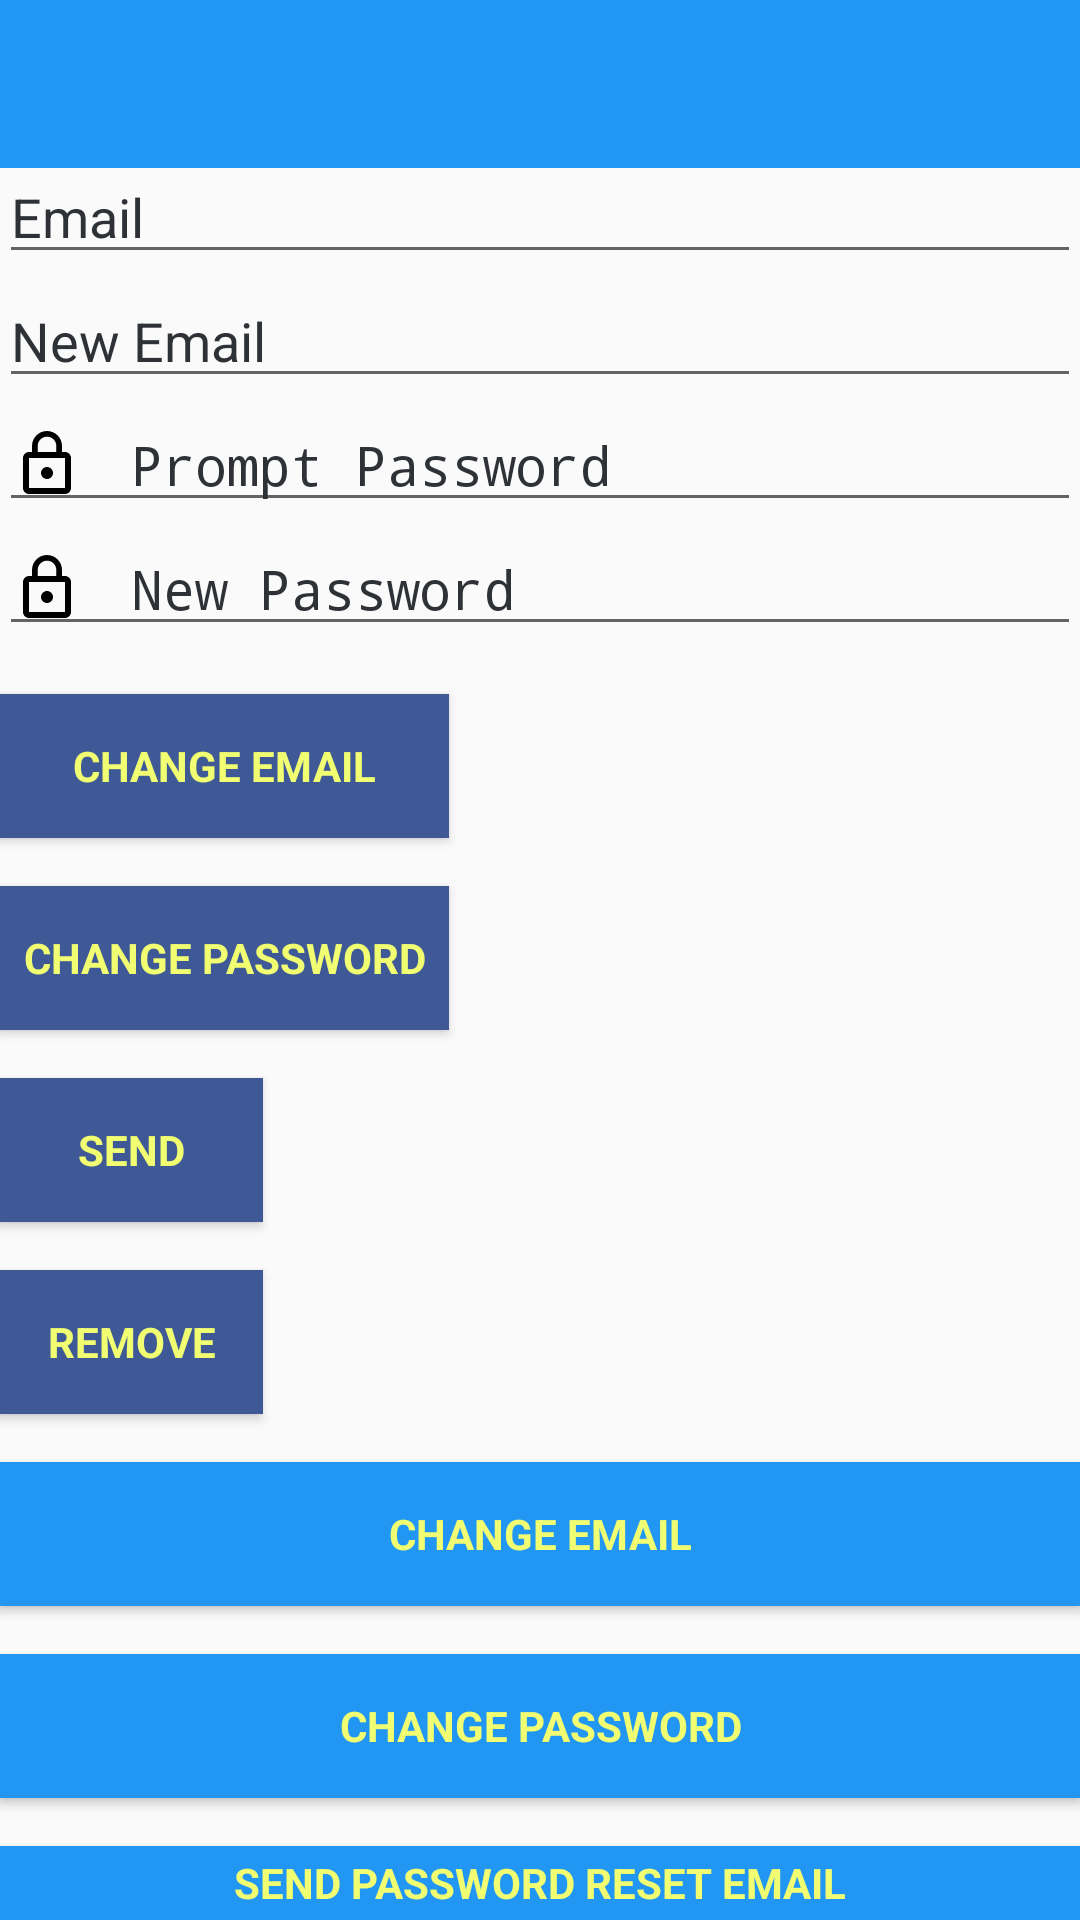

Write the Android layout XML for this screen, with the resource values it uses.
<!-- AndroidManifest.xml: activity theme AppTheme.NoActionBar -->
<!-- res/layout/activity_settings.xml -->
<?xml version="1.0" encoding="utf-8"?>
<android.support.design.widget.CoordinatorLayout xmlns:android="http://schemas.android.com/apk/res/android"
    xmlns:app="http://schemas.android.com/apk/res-auto"
    xmlns:tools="http://schemas.android.com/tools"
    android:layout_width="match_parent"
    android:layout_height="match_parent"
    android:fitsSystemWindows="true"
    tools:context=".SettingsActivity">

    <android.support.design.widget.AppBarLayout
        android:layout_width="match_parent"
        android:layout_height="wrap_content"
        android:theme="@style/AppTheme.AppBarOverlay"
        app:elevation="0dp">

        <android.support.v7.widget.Toolbar
            android:id="@+id/toolbar"
            android:layout_width="match_parent"
            android:layout_height="?attr/actionBarSize"
            android:background="?attr/colorPrimaryDark"
            app:popupTheme="@style/AppTheme.PopupOverlay" />

    </android.support.design.widget.AppBarLayout>

    <LinearLayout
        android:layout_width="match_parent"
        android:layout_height="wrap_content"
        android:orientation="vertical"
        android:paddingBottom="@dimen/activity_vertical_margin"
        android:paddingLeft="@dimen/activity_horizontal_margin"
        android:paddingRight="@dimen/activity_horizontal_margin"
        android:layout_marginTop="50dp"
        android:layout_below="@id/toolbar"
        android:paddingTop="@dimen/activity_vertical_margin">

        <EditText
            android:id="@+id/old_email"
            android:layout_width="match_parent"
            android:layout_height="wrap_content"
            android:hint="@string/hint_email"
            android:inputType="textEmailAddress"
            android:maxLines="1"
            android:singleLine="true"
            android:textColorHint="@color/black"
            android:textColor="@color/black"
            android:drawableLeft="@drawable/ic_mail"
            android:drawablePadding="16dp"
            android:drawableTint="@color/black"/>

        <EditText
            android:id="@+id/new_email"
            android:layout_width="match_parent"
            android:layout_height="wrap_content"
            android:hint="@string/hint_new_email"
            android:inputType="textEmailAddress"
            android:textColorHint="@color/black"
            android:textColor="@color/black"
            android:maxLines="1"
            android:singleLine="true"
            android:drawableLeft="@drawable/ic_mail"
            android:drawablePadding="16dp"
            android:drawableTint="@color/black"/>

        <EditText
            android:id="@+id/password"
            android:layout_width="match_parent"
            android:layout_height="wrap_content"
            android:focusableInTouchMode="true"
            android:hint="@string/prompt_password"
            android:imeActionId="@+id/login"
            android:imeOptions="actionUnspecified"
            android:inputType="textPassword"
            android:textColor="@color/black"
            android:textColorHint="@color/black"
            android:maxLines="1"
            android:singleLine="true"
            android:drawableLeft="@drawable/ic_lock_outline_24dp"
            android:drawablePadding="16dp"
            android:drawableTint="@android:color/black"/>

        <EditText
            android:id="@+id/newPassword"
            android:layout_width="match_parent"
            android:layout_height="wrap_content"
            android:focusableInTouchMode="true"
            android:hint="@string/new_pass"
            android:imeActionId="@+id/login"
            android:imeOptions="actionUnspecified"
            android:inputType="textPassword"
            android:textColor="@color/black"
            android:textColorHint="@color/black"
            android:maxLines="1"
            android:singleLine="true"
            android:drawableLeft="@drawable/ic_lock_outline_24dp"
            android:drawablePadding="16dp"
            android:drawableTint="@android:color/black"/>

        <Button
            android:id="@+id/changeEmail"
            style="?android:textAppearanceSmall"
            android:layout_width="150dp"
            android:layout_height="wrap_content"
            android:layout_marginTop="16dp"
            android:background="@color/Blue"
            android:text="@string/btn_change_e"
            android:textColor="@color/button_color"
            android:textStyle="bold" />

        <Button
            android:id="@+id/changePass"
            style="?android:textAppearanceSmall"
            android:layout_width="150dp"
            android:layout_height="wrap_content"
            android:layout_marginTop="16dp"
            android:background="@color/Blue"
            android:text="@string/btn_change_p"
            android:textColor="@color/button_color"
            android:textStyle="bold" />

        <Button
            android:id="@+id/send"
            style="?android:textAppearanceSmall"
            android:layout_width="wrap_content"
            android:layout_height="wrap_content"
            android:layout_marginTop="16dp"
            android:background="@color/Blue"
            android:text="@string/btn_send"
            android:textColor="@color/button_color"
            android:textStyle="bold" />

        <ProgressBar
            android:id="@+id/progressBar"
            android:layout_width="30dp"
            android:layout_height="30dp"
            android:visibility="gone" />

        <Button
            android:id="@+id/remove"
            style="?android:textAppearanceSmall"
            android:layout_width="wrap_content"
            android:layout_height="wrap_content"
            android:layout_marginTop="16dp"
            android:background="@color/Blue"
            android:text="@string/btn_remove"
            android:textColor="@color/button_color"
            android:textStyle="bold" />

        <Button
            android:id="@+id/change_email_button"
            style="?android:textAppearanceSmall"
            android:layout_width="match_parent"
            android:layout_height="wrap_content"
            android:layout_marginTop="16dp"
            android:text="@string/change_email"
            android:background="@color/colorPrimaryDark"
            android:textColor="@color/button_color"
            android:textStyle="bold" />

        <Button
            android:id="@+id/change_password_button"
            style="?android:textAppearanceSmall"
            android:layout_width="match_parent"
            android:layout_height="wrap_content"
            android:layout_marginTop="16dp"
            android:background="@color/colorPrimaryDark"
            android:textColor="@color/button_color"
            android:text="@string/change_password"
            android:textStyle="bold" />

        <Button
            android:id="@+id/sending_pass_reset_button"
            style="?android:textAppearanceSmall"
            android:layout_width="match_parent"
            android:layout_height="wrap_content"
            android:layout_marginTop="16dp"
            android:background="@color/colorPrimaryDark"
            android:textColor="@color/button_color"
            android:text="@string/send_password_reset_email"
            android:textStyle="bold" />

        <Button
            android:id="@+id/remove_user_button"
            style="?android:textAppearanceSmall"
            android:layout_width="match_parent"
            android:layout_height="wrap_content"
            android:layout_marginTop="16dp"
            android:text="@string/remove_user"
            android:background="@color/colorPrimaryDark"
            android:textColor="@color/button_color"
            android:textStyle="bold" />

        <Button
            android:id="@+id/sign_out"
            style="?android:textAppearanceSmall"
            android:layout_width="match_parent"
            android:layout_height="wrap_content"
            android:layout_marginTop="16dp"
            android:text="@string/btn_sign_out"
            android:background="@color/colorPrimaryDark"
            android:textColor="@color/button_color"
            android:textStyle="bold" />

    </LinearLayout>

</android.support.design.widget.CoordinatorLayout>
<!-- resources referenced by this layout -->
<resources>
  <color name="Blue">#3F5996</color>
  <color name="black">#2e3237</color>
  <color name="button_color">#f2fe71</color>
  
      //Tips Colours
  <color name="colorPrimaryDark">#2196f3</color>
  <!-- drawable ic_lock_outline_24dp (drawable) -->
  <?xml version="1.0" encoding="utf-8"?>
  <vector xmlns:android="http://schemas.android.com/apk/res/android"
      android:width="24dp"
      android:height="24dp"
      android:viewportWidth="24.0"
      android:viewportHeight="24.0">
      <path
          android:fillColor="#fcfafa"
          android:pathData="M12,17c1.1,0 2,-0.9 2,-2s-0.9,-2 -2,-2 -2,0.9 -2,2 0.9,2 2,2zM18,8h-1L17,6c0,-2.76 -2.24,-5 -5,-5S7,3.24 7,6v2L6,8c-1.1,0 -2,0.9 -2,2v10c0,1.1 0.9,2 2,2h12c1.1,0 2,-0.9 2,-2L20,10c0,-1.1 -0.9,-2 -2,-2zM8.9,6c0,-1.71 1.39,-3.1 3.1,-3.1s3.1,1.39 3.1,3.1v2L8.9,8L8.9,6zM18,20L6,20L6,10h12v10z"/>
  </vector>
  <string name="btn_change_e">Change Email</string>
  <string name="btn_change_p">Change Password</string>
  <string name="btn_remove">Remove</string>
  <string name="btn_send">Send</string>
  <string name="btn_sign_out">Sign Out</string>
  <string name="change_email">Change Email</string>
  <string name="change_password">Change Password</string>
  <string name="hint_email">Email</string>
  <string name="hint_new_email">New Email</string>
  
      //Tips to Success
  <string name="new_pass">New Password</string>
  <string name="prompt_password">Prompt Password</string>
  <string name="remove_user">Remove user</string>
  <string name="send_password_reset_email">Send Password reset email</string>
  <style name="AppTheme.AppBarOverlay" parent="ThemeOverlay.AppCompat.Dark.ActionBar" />
  <style name="AppTheme.PopupOverlay" parent="ThemeOverlay.AppCompat.Light" />
  <style name="AppTheme.NoActionBar">
          <item name="windowActionBar">false</item>
          <item name="windowNoTitle">true</item>
      </style>
</resources>
